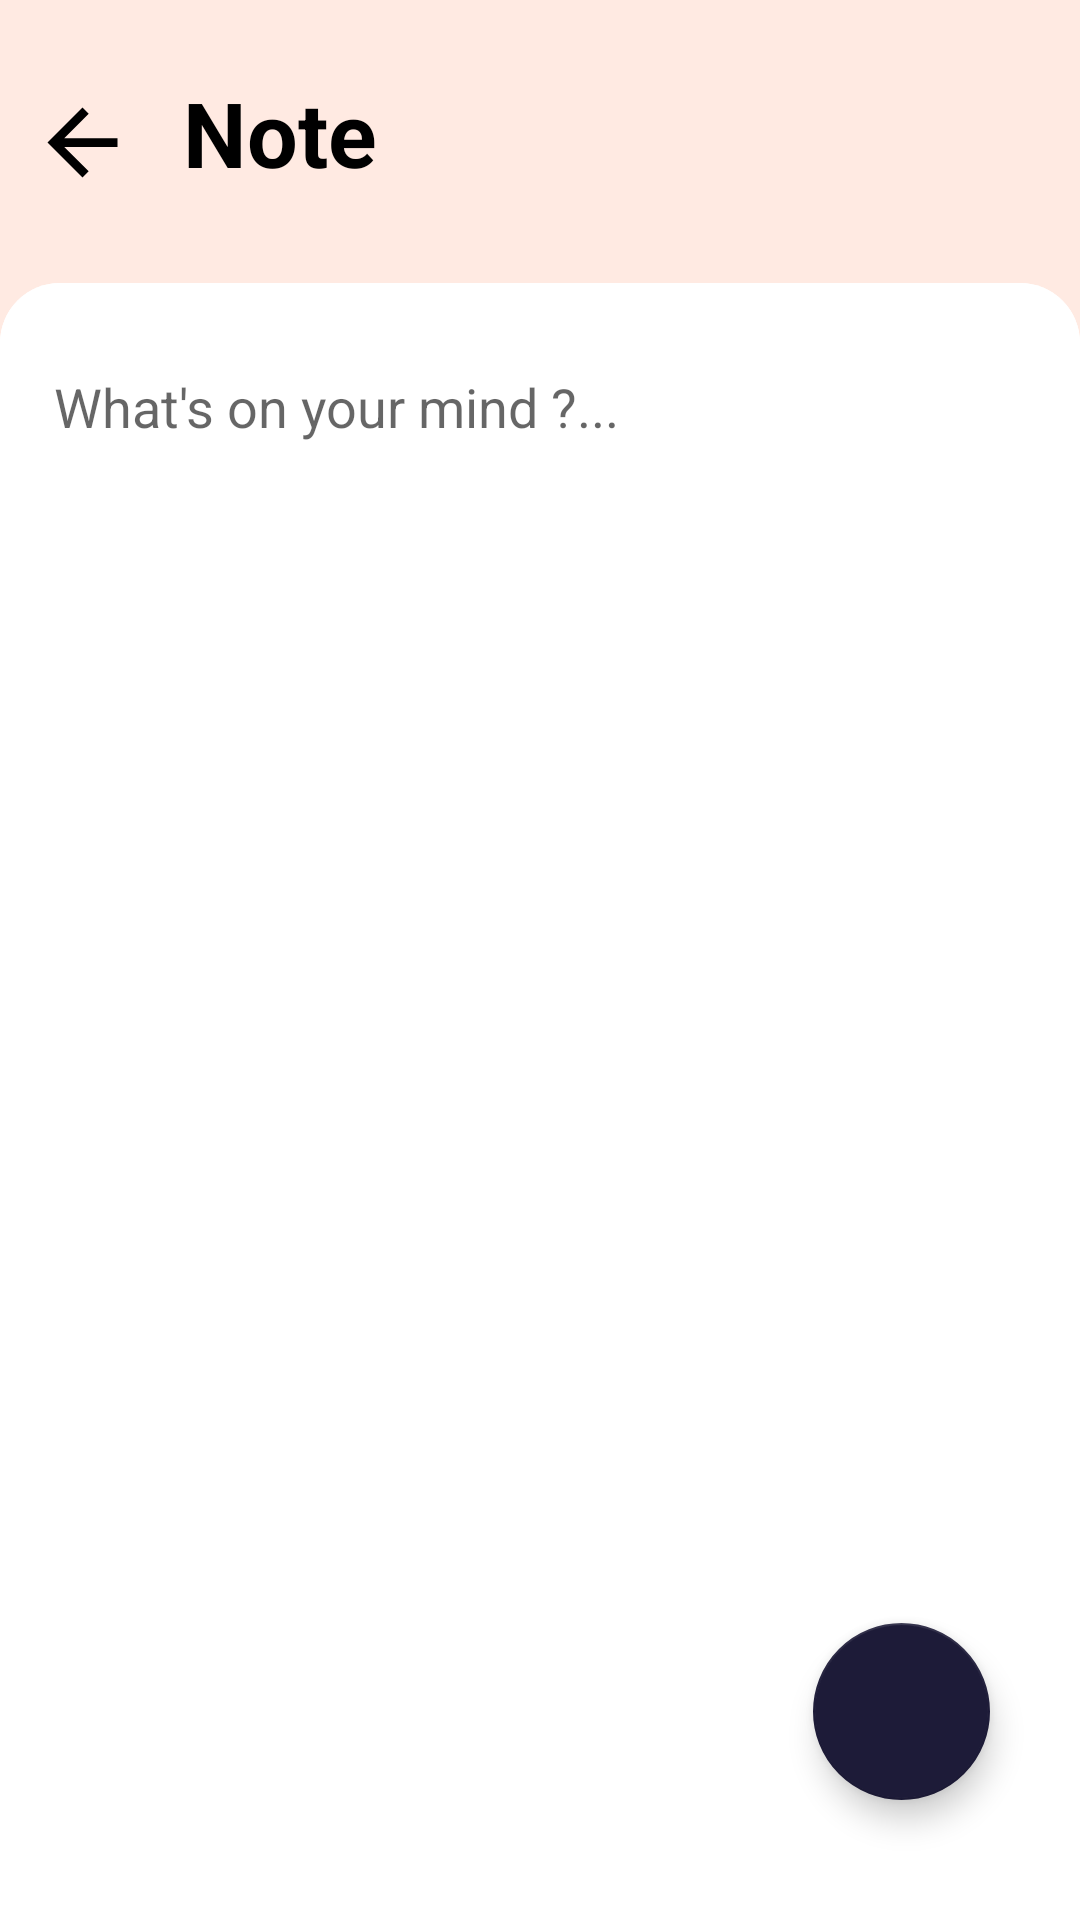

Layout XML and referenced resources for this Android screen:
<!-- AndroidManifest.xml: application theme AppTheme -->
<!-- res/layout/activity_view_note.xml -->
<?xml version="1.0" encoding="utf-8"?>
<androidx.constraintlayout.widget.ConstraintLayout xmlns:android="http://schemas.android.com/apk/res/android"
    xmlns:app="http://schemas.android.com/apk/res-auto"
    xmlns:tools="http://schemas.android.com/tools"
    android:layout_width="match_parent"
    android:layout_height="match_parent"
    android:background="#FFEAE2"
    android:descendantFocusability="beforeDescendants"
    android:focusableInTouchMode="true" >
    tools:context=".WriteNote">

    <ImageView
        android:id="@+id/backButtonv"
        android:layout_width="wrap_content"
        android:layout_height="wrap_content"
        android:layout_marginStart="10dp"
        android:layout_marginTop="30dp"
        android:onClick="back"
        app:layout_constraintStart_toStartOf="parent"
        app:layout_constraintTop_toTopOf="parent"
        app:srcCompat="@drawable/ic_baseline_arrow_back_24" />

    <TextView
        android:id="@+id/header4"
        android:layout_width="wrap_content"
        android:layout_height="wrap_content"
        android:layout_marginStart="16dp"
        android:layout_marginTop="24dp"
        android:text="Note"
        android:textColor="#000000"
        android:textSize="30sp"
        android:textStyle="bold"
        app:layout_constraintStart_toEndOf="@+id/backButtonv"
        app:layout_constraintTop_toTopOf="parent" />

    <ImageView
        android:id="@+id/imageView"
        android:layout_width="match_parent"
        android:layout_height="650dp"
        android:layout_marginTop="30dp"
        android:background="@drawable/rounded_rectangle"
        app:layout_constraintEnd_toEndOf="parent"
        app:layout_constraintStart_toStartOf="parent"
        app:layout_constraintTop_toBottomOf="@+id/header4"
        app:srcCompat="@drawable/rounded_rectangle" />

    <androidx.constraintlayout.widget.ConstraintLayout
        android:layout_width="match_parent"
        android:layout_height="650dp"
        app:layout_constraintEnd_toEndOf="parent"
        app:layout_constraintTop_toBottomOf="@+id/header4">

        <ScrollView
            android:layout_width="match_parent"
            android:layout_height="900dp"
            android:layout_marginTop="40dp"
            app:layout_constraintEnd_toEndOf="parent"
            app:layout_constraintStart_toStartOf="parent"
            app:layout_constraintTop_toTopOf="parent">

            <LinearLayout
                android:layout_width="match_parent"
                android:layout_height="wrap_content"
                android:orientation="vertical"
                android:padding="2dp">

                <EditText
                    android:id="@+id/note_viewdata"
                    style="@style/Base.Widget.MaterialComponents.TextInputEditText"
                    android:layout_width="match_parent"
                    android:layout_height="800dp"
                    android:ems="10"
                    android:gravity="start|top"
                    android:hint="What's on your mind ?..."
                    android:inputType="textMultiLine"
                    android:textSize="18sp" />

            </LinearLayout>
        </ScrollView>

    </androidx.constraintlayout.widget.ConstraintLayout>

    <androidx.constraintlayout.widget.ConstraintLayout
        android:layout_width="match_parent"
        android:layout_height="200dp"
        app:layout_constraintBottom_toBottomOf="parent"
        app:layout_constraintEnd_toEndOf="parent">

        <com.google.android.material.floatingactionbutton.FloatingActionButton
            android:id="@+id/floatingActionButton4"
            android:layout_width="wrap_content"
            android:layout_height="wrap_content"
            android:layout_marginEnd="30dp"
            android:layout_marginBottom="40dp"
            android:clickable="true"
            app:fabCustomSize="59dp"
            app:maxImageSize="28dp"
            app:backgroundTint="@color/colorDark"
            app:layout_constraintBottom_toBottomOf="parent"
            app:layout_constraintEnd_toEndOf="parent"
            app:srcCompat="@drawable/save" />
    </androidx.constraintlayout.widget.ConstraintLayout>


</androidx.constraintlayout.widget.ConstraintLayout>
<!-- resources referenced by this layout -->
<resources>
  <color name="colorDark">#1D1B38</color>
  <!-- drawable ic_baseline_arrow_back_24 (drawable) -->
  <vector xmlns:android="http://schemas.android.com/apk/res/android"
      android:width="35dp"
      android:height="35dp"
      android:viewportWidth="24"
      android:viewportHeight="24"
  
      >
    <path
        android:fillColor="@android:color/black"
        android:pathData="M20,11H7.83l5.59,-5.59L12,4l-8,8 8,8 1.41,-1.41L7.83,13H20v-2z"/>
  </vector>
  <!-- drawable rounded_rectangle (drawable) -->
  <?xml version="1.0" encoding="utf-8"?>
  <shape xmlns:android="http://schemas.android.com/apk/res/android" android:shape="rectangle">
  
      <corners android:radius="20dp"/>
      <size android:height="200dp"/>
      <solid android:color="@color/colorLight"/>
  </shape>
  <style name="AppTheme" parent="Theme.AppCompat.Light.NoActionBar">
          
          <item name="colorPrimary">@color/colorPrimary</item>
          <item name="colorPrimaryDark">@color/colorDark</item>
          <item name="colorAccent">@color/colorAccent</item>
          <item name="cardBackgroundColor">@color/colorLight</item>
      </style>
  <color name="colorLight">#FFFFFF</color>
  <color name="colorPrimary">#6200EE</color>
  <color name="colorAccent">#03DAC5</color>
</resources>
